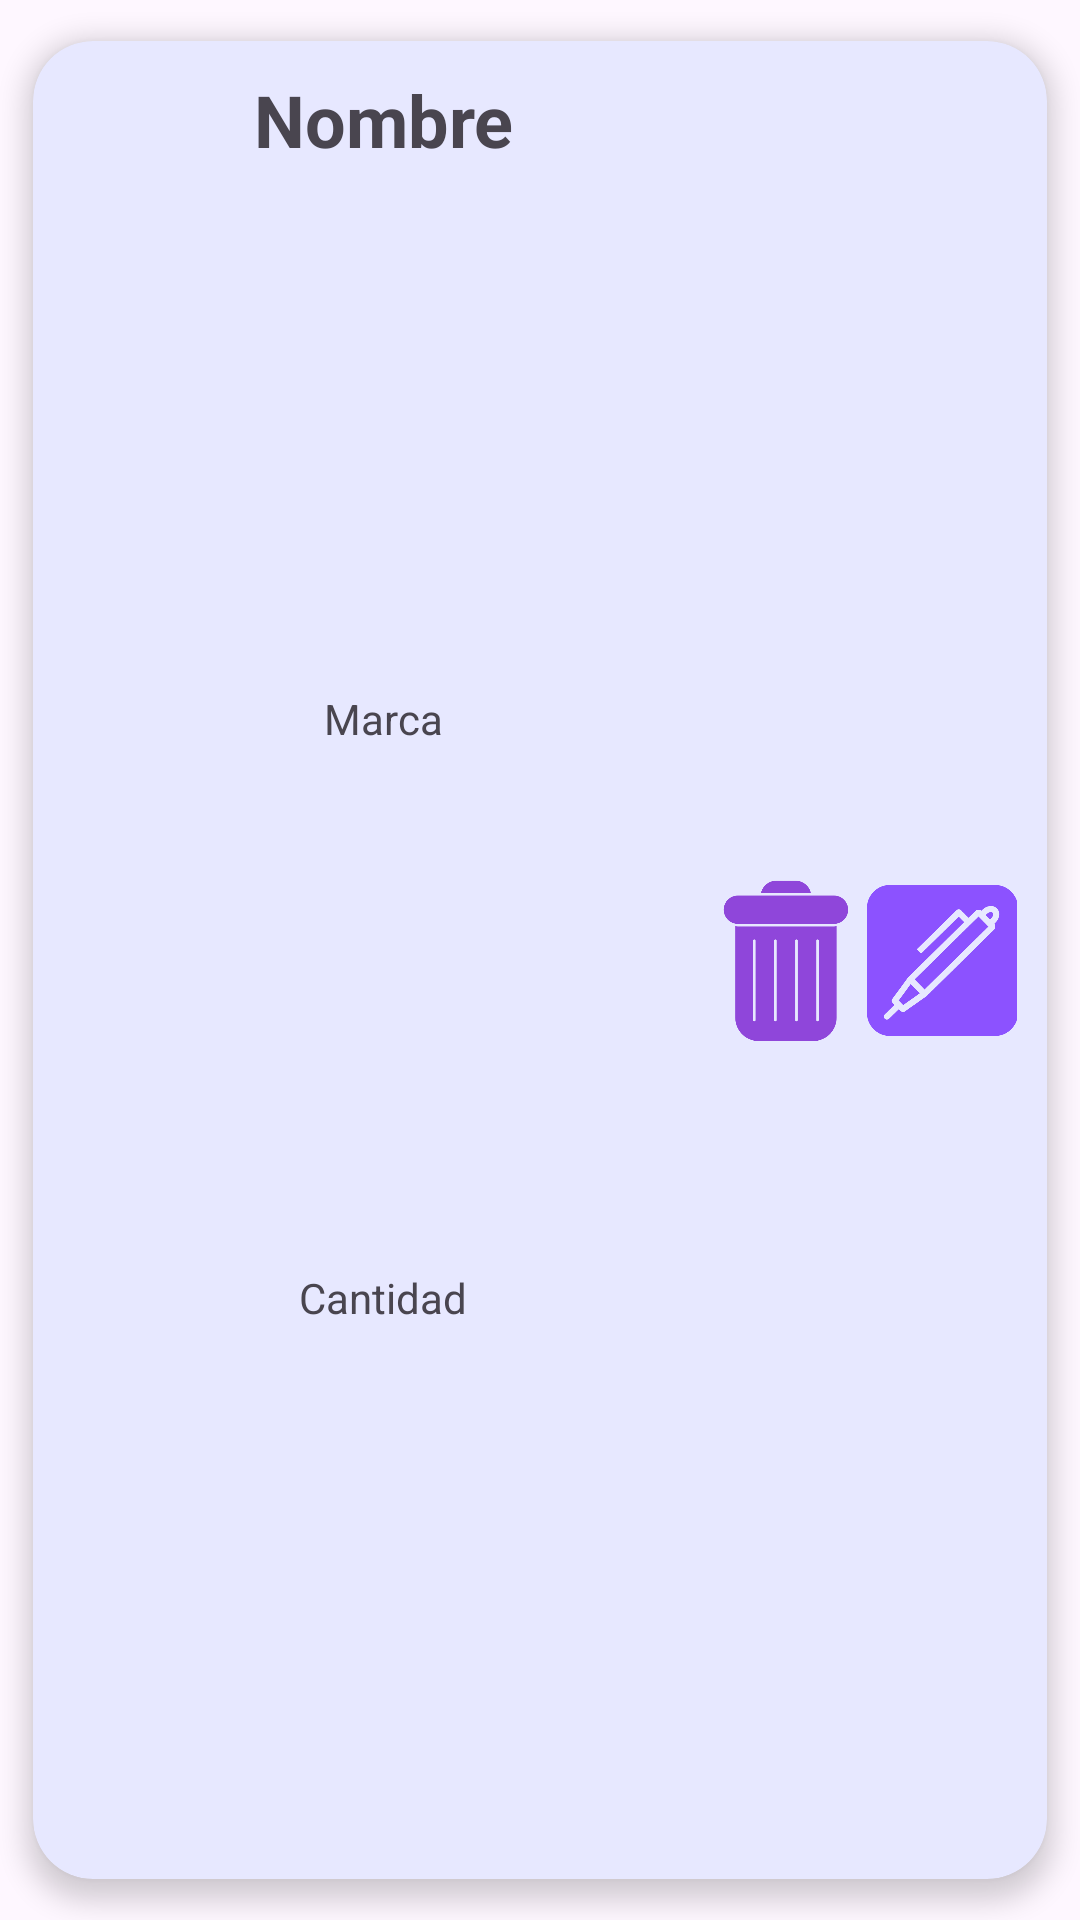

The Android layout XML behind this screen, and the referenced resources:
<!-- AndroidManifest.xml: application theme Theme.DLPHsv -->
<!-- res/layout/activity_medicamento_card.xml -->
<androidx.cardview.widget.CardView xmlns:android="http://schemas.android.com/apk/res/android"
    xmlns:app="http://schemas.android.com/apk/res-auto"
    xmlns:tools="http://schemas.android.com/tools"
    android:id="@+id/main"
    android:layout_width="match_parent"
    android:layout_height="170dp"
    android:background="@color/white"
    app:cardBackgroundColor="#E7E8FF"
    app:cardCornerRadius="20dp"
    app:cardElevation="5dp"
    app:cardUseCompatPadding="true"
    app:contentPadding="10dp"
    tools:context=".MedicamentoCard">

    <LinearLayout
        android:layout_width="match_parent"
        android:layout_height="match_parent"
        android:orientation="horizontal">

        <LinearLayout
            android:layout_width="match_parent"
            android:layout_height="match_parent"
            android:layout_weight="1"
            android:orientation="horizontal">

            <LinearLayout
                android:layout_width="316dp"
                android:layout_height="match_parent"
                android:layout_weight="1"
                android:orientation="vertical">

                <TextView
                    android:id="@+id/txtNamem"
                    android:layout_width="match_parent"
                    android:layout_height="wrap_content"
                    android:layout_weight="1"
                    android:text="Nombre"
                    android:textAlignment="center"
                    android:textSize="24sp"
                    android:textStyle="bold" />

                <TextView
                    android:id="@+id/txtMarcam"
                    android:layout_width="match_parent"
                    android:layout_height="wrap_content"
                    android:layout_weight="1"
                    android:text="Marca"
                    android:textAlignment="center" />

                <TextView
                    android:id="@+id/txtCantidadMedi"
                    android:layout_width="match_parent"
                    android:layout_height="wrap_content"
                    android:layout_weight="1"
                    android:text="Cantidad"
                    android:textAlignment="center" />

            </LinearLayout>

            <ImageView
                android:id="@+id/img_borrarH"
                android:layout_width="64dp"
                android:layout_height="match_parent"
                android:layout_weight="0.1"
                app:srcCompat="@drawable/delete" />

            <ImageView
                android:id="@+id/img_editarH"
                android:layout_width="61dp"
                android:layout_height="match_parent"
                android:layout_weight="0.1"
                app:srcCompat="@drawable/edit" />
        </LinearLayout>

    </LinearLayout>
</androidx.cardview.widget.CardView>
<!-- resources referenced by this layout -->
<resources>
  <!-- drawable delete: png bitmap (drawable, 9644 bytes) -->
  <!-- drawable edit: png bitmap (drawable, 17835 bytes) -->
  <style name="Theme.DLPHsv" parent="Base.Theme.DLPHsv" />
  <style name="Base.Theme.DLPHsv" parent="Theme.Material3.DayNight.NoActionBar">
          
          
      </style>
  <!-- not gathered from this repository: default colours our renderer supplied (Android Studio template values) -->
  <color name="white">#FFFFFFFF</color>
</resources>
